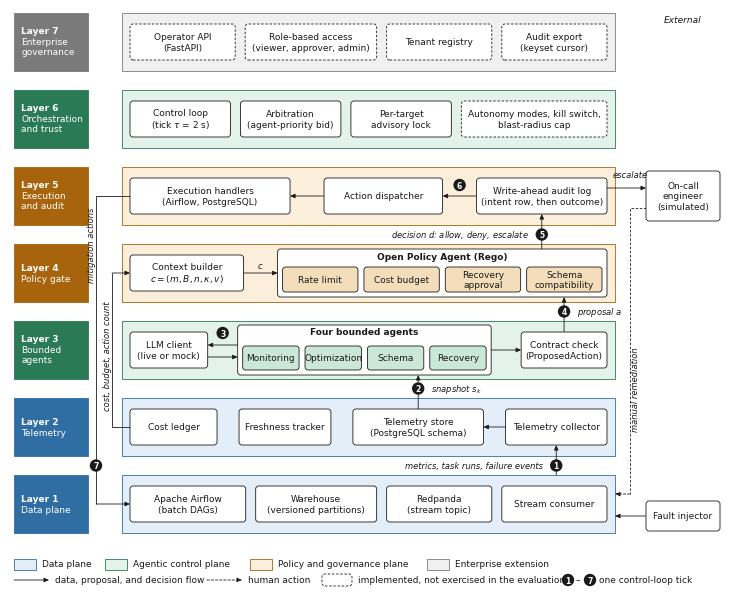

Python code for this plot: (Note: this script raises an exception after producing the figure.)
"""Draw the seven-layer architecture figure for the paper (Fig. 1).

Drawn at final print size (IEEE two-column width, 7.16 in) in the flat style of a hand-made
Visio/draw.io figure: Arial, square-ish boxes, orthogonal connectors, no gradients or shadows.
Light tints group the seven layers into the three logical planes of the base design (data plane,
agentic control plane, policy and governance plane) plus the enterprise layer; the tints stay
distinguishable in grayscale. Numbered markers trace one control-loop tick. Dashed boxes mark
components that are implemented but were not exercised in the evaluated campaign.

Usage: uv run python scripts/draw_architecture.py
Writes paper/figures/system_architecture.pdf (vector, used by the paper) and a 300-dpi PNG preview.
"""

from __future__ import annotations

import sys
from pathlib import Path

import matplotlib

matplotlib.use("Agg")
import matplotlib.pyplot as plt
from matplotlib.patches import Circle, FancyBboxPatch, Rectangle

plt.rcParams.update(
    {
        "font.family": "Arial",
        "font.size": 6.5,
        "mathtext.fontset": "custom",
        "mathtext.rm": "Arial",
        "mathtext.it": "Arial:italic",
        "pdf.fonttype": 42,
    }
)

W, H = 7.16, 5.80  # inches; IEEE \textwidth
LW = 0.6  # line width (pt)
INK = "#1A1A1A"
BAND_X0, BAND_X1 = 1.12, 6.05
ROW_X0, ROW_X1 = 1.20, 5.97
BAND_H, GAP, TOP = 0.58, 0.19, 5.76
BOX_H = 0.36
TAB_X0, TAB_W = 0.04, 0.74
EXT_X0, EXT_X1 = 6.36, 7.10
ROUND = "round,pad=0,rounding_size=0.03"

# Plane palette: light band tint, darker edge/tab colour, and a mid tint for nested boxes.
PLANES = {
    "data": ("#E4EEF8", "#2F6DA3", "#CFE0F1", "Data plane"),
    "control": ("#E3F2EA", "#2A7A56", "#CBE7D8", "Agentic control plane"),
    "policy": ("#FBEEDB", "#A8640C", "#F4DDBA", "Policy and governance plane"),
    "enterprise": ("#F0F0F0", "#7A7A7A", "#E2E2E2", "Enterprise extension"),
}
LAYER_PLANE = {
    7: "enterprise",
    6: "control",
    5: "policy",
    4: "policy",
    3: "control",
    2: "data",
    1: "data",
}
NAMES = {
    7: "Enterprise\ngovernance",
    6: "Orchestration\nand trust",
    5: "Execution\nand audit",
    4: "Policy gate",
    3: "Bounded\nagents",
    2: "Telemetry",
    1: "Data plane",
}

fig = plt.figure(figsize=(W, H))
ax = fig.add_axes((0, 0, 1, 1))
ax.set_xlim(0, W)
ax.set_ylim(0, H)
ax.axis("off")


def band_bottom(layer: int) -> float:
    """Bottom y of a layer band; layer 7 is at the top."""
    k = 7 - layer
    return TOP - (k + 1) * BAND_H - k * GAP


def mid(layer: int) -> float:
    return band_bottom(layer) + BAND_H / 2


def by(layer: int) -> float:
    return band_bottom(layer) + (BAND_H - BOX_H) / 2


def box(
    x: float,
    y: float,
    w: float,
    h: float,
    text: str = "",
    dashed: bool = False,
    bold: bool = False,
    fill: str = "white",
    edge: str = INK,
    va_top: bool = False,
) -> tuple[float, float, float, float]:
    ax.add_patch(
        FancyBboxPatch(
            (x, y),
            w,
            h,
            boxstyle=ROUND,
            facecolor=fill,
            edgecolor=edge,
            lw=LW,
            linestyle=(0, (3, 2)) if dashed else "-",
            zorder=2,
        )
    )
    if text:
        ty = y + h - 0.075 if va_top else y + h / 2
        ax.text(
            x + w / 2,
            ty,
            text,
            ha="center",
            va="center",
            linespacing=1.15,
            color=INK,
            fontweight="bold" if bold else "normal",
            zorder=3,
        )
    return x, y, w, h


def row(widths: list[float], gap: float = 0.10) -> list[tuple[float, float]]:
    """Split the band's usable width into boxes proportional to ``widths``; return (x, w)."""
    span = ROW_X1 - ROW_X0 - gap * (len(widths) - 1)
    unit = span / sum(widths)
    out, x = [], ROW_X0
    for wr in widths:
        out.append((x, wr * unit))
        x += wr * unit + gap
    return out


def arrow(points: list[tuple[float, float]], dashed: bool = False, color: str = INK) -> None:
    """Orthogonal polyline ending in a filled arrowhead."""
    ls = (0, (3, 2)) if dashed else "-"
    xs, ys = zip(*points[:-1], strict=True)
    if len(points) > 2:
        ax.plot(xs, ys, color=color, lw=LW, linestyle=ls, solid_capstyle="butt", zorder=1)
    ax.annotate(
        "",
        xy=points[-1],
        xytext=points[-2],
        zorder=1,
        arrowprops={
            "arrowstyle": "-|>,head_length=0.45,head_width=0.2",
            "lw": LW,
            "color": color,
            "linestyle": ls,
            "shrinkA": 0,
            "shrinkB": 0,
        },
    )


def label(x: float, y: float, text: str, ha: str = "left", rot: float = 0) -> None:
    ax.text(
        x,
        y,
        text,
        ha=ha,
        va="center",
        fontsize=6,
        rotation=rot,
        style="italic",
        color=INK,
        zorder=3,
    )


def step(x: float, y: float, n: int) -> None:
    """Numbered marker for one stage of the control-loop tick."""
    ax.add_patch(Circle((x, y), 0.062, facecolor=INK, edgecolor="none", zorder=4))
    ax.text(
        x,
        y - 0.004,
        str(n),
        ha="center",
        va="center",
        color="white",
        fontsize=5.5,
        fontweight="bold",
        zorder=5,
    )


# ---- layer bands with plane-coloured tabs ------------------------------------------------------
for layer, name in NAMES.items():
    tint, edge, _, _ = PLANES[LAYER_PLANE[layer]]
    y = band_bottom(layer)
    ax.add_patch(
        Rectangle(
            (BAND_X0, y), BAND_X1 - BAND_X0, BAND_H, facecolor=tint, edgecolor=edge, lw=LW, zorder=0
        )
    )
    ax.add_patch(
        Rectangle((TAB_X0, y), TAB_W, BAND_H, facecolor=edge, edgecolor=edge, lw=LW, zorder=0)
    )
    lines = 1 + name.count("\n")
    cy = y + BAND_H / 2
    ax.text(
        TAB_X0 + 0.07,
        cy + lines * 0.055,
        f"Layer {layer}",
        ha="left",
        va="center",
        color="white",
        fontweight="bold",
    )
    ax.text(
        TAB_X0 + 0.07,
        cy + lines * 0.055 - 0.065,
        name,
        ha="left",
        va="top",
        color="white",
        linespacing=1.1,
    )


def sub(layer: int) -> str:
    return PLANES[LAYER_PLANE[layer]][2]


# ---- Layer 7 -----------------------------------------------------------------------------------
for (x, w), t in zip(
    row([1, 1.25, 1, 1]),
    [
        "Operator API\n(FastAPI)",
        "Role-based access\n(viewer, approver, admin)",
        "Tenant registry",
        "Audit export\n(keyset cursor)",
    ],
    strict=True,
):
    box(x, by(7), w, BOX_H, t, dashed=True)

# ---- Layer 6 -----------------------------------------------------------------------------------
l6 = row([1, 1, 1, 1.45])
box(l6[0][0], by(6), l6[0][1], BOX_H, "Control loop\n" + r"(tick $\tau$ = 2 s)")
box(l6[1][0], by(6), l6[1][1], BOX_H, "Arbitration\n(agent-priority bid)")
box(l6[2][0], by(6), l6[2][1], BOX_H, "Per-target\nadvisory lock")
box(l6[3][0], by(6), l6[3][1], BOX_H, "Autonomy modes, kill switch,\nblast-radius cap", dashed=True)

# ---- Layer 5: handlers <- dispatcher <- write-ahead audit log ---------------------------------
hx, dx, ax5 = row([1.35, 1, 1.1], gap=0.34)
handlers = box(hx[0], by(5), hx[1], BOX_H, "Execution handlers\n(Airflow, PostgreSQL)")
dispatch = box(dx[0], by(5), dx[1], BOX_H, "Action dispatcher")
audit = box(ax5[0], by(5), ax5[1], BOX_H, "Write-ahead audit log\n(intent row, then outcome)")
arrow([(audit[0], mid(5)), (dispatch[0] + dispatch[2], mid(5))])
arrow([(dispatch[0], mid(5)), (handlers[0] + handlers[2], mid(5))])
step((audit[0] + dispatch[0] + dispatch[2]) / 2, mid(5) + 0.11, 6)

# ---- Layer 4: context builder -> OPA with four policy packs ------------------------------------
cx, ox = row([1, 2.9], gap=0.34)
ctx = box(cx[0], by(4), cx[1], BOX_H, "Context builder\n" + r"$c = (m, B, n, \kappa, v)$")
opa_y, opa_h = band_bottom(4) + 0.05, BAND_H - 0.10
opa = box(ox[0], opa_y, ox[1], opa_h, "Open Policy Agent (Rego)", va_top=True, bold=True)
packs = ["Rate limit", "Cost budget", "Recovery\napproval", "Schema\ncompatibility"]
pw = (ox[1] - 0.10 - 0.06 * 3) / 4
for i, t in enumerate(packs):
    box(ox[0] + 0.05 + i * (pw + 0.06), opa_y + 0.05, pw, 0.25, t, fill=sub(4))
arrow([(ctx[0] + ctx[2], mid(4)), (opa[0], mid(4))])
label((ctx[0] + ctx[2] + opa[0]) / 2, mid(4) + 0.07, r"$c$", ha="center")

# ---- Layer 3: LLM client <- agents -> contract check -------------------------------------------
lx, gx, kx = row([0.95, 3.1, 1.05], gap=0.30)
llm = box(lx[0], by(3), lx[1], BOX_H, "LLM client\n(live or mock)")
grp_y, grp_h = band_bottom(3) + 0.04, BAND_H - 0.08
grp = box(gx[0], grp_y, gx[1], grp_h, "")
ax.text(
    gx[0] + gx[1] / 2,
    grp_y + grp_h - 0.07,
    "Four bounded agents",
    ha="center",
    va="center",
    fontweight="bold",
    color=INK,
    zorder=3,
)
aw = (gx[1] - 0.10 - 0.06 * 3) / 4
for i, t in enumerate(["Monitoring", "Optimization", "Schema", "Recovery"]):
    box(gx[0] + 0.05 + i * (aw + 0.06), grp_y + 0.05, aw, 0.24, t, fill=sub(3))
contract = box(kx[0], by(3), kx[1], BOX_H, "Contract check\n(ProposedAction)")
arrow([(grp[0], mid(3) + 0.05), (llm[0] + llm[2], mid(3) + 0.05)])
arrow([(llm[0] + llm[2], mid(3) - 0.07), (grp[0], mid(3) - 0.07)])
arrow([(grp[0] + grp[2], mid(3)), (contract[0], mid(3))])
step((llm[0] + llm[2] + grp[0]) / 2, mid(3) + 0.17, 3)

# ---- Layer 2 -----------------------------------------------------------------------------------
l2 = row([0.9, 0.95, 1.35, 1.05], gap=0.22)
ledger = box(l2[0][0], by(2), l2[0][1], BOX_H, "Cost ledger")
box(l2[1][0], by(2), l2[1][1], BOX_H, "Freshness tracker")
store = box(l2[2][0], by(2), l2[2][1], BOX_H, "Telemetry store\n(PostgreSQL schema)")
coll = box(l2[3][0], by(2), l2[3][1], BOX_H, "Telemetry collector")
arrow([(coll[0], mid(2)), (store[0] + store[2], mid(2))])

# ---- Layer 1 -----------------------------------------------------------------------------------
l1 = row([1.1, 1.15, 1, 1])
airflow = box(l1[0][0], by(1), l1[0][1], BOX_H, "Apache Airflow\n(batch DAGs)")
box(l1[1][0], by(1), l1[1][1], BOX_H, "Warehouse\n(versioned partitions)")
box(l1[2][0], by(1), l1[2][1], BOX_H, "Redpanda\n(stream topic)")
box(l1[3][0], by(1), l1[3][1], BOX_H, "Stream consumer")

# ---- inter-layer flows (numbered: one control-loop tick) --------------------------------------
top1, top2, top3, top4 = (band_bottom(i) + BAND_H for i in (1, 2, 3, 4))
x_col = coll[0] + coll[2] / 2
arrow([(x_col, top1), (x_col, coll[1])])
label(x_col - 0.13, (top1 + band_bottom(2)) / 2, "metrics, task runs, failure events", ha="right")
step(x_col + 0.0, (top1 + band_bottom(2)) / 2, 1)

x_snap = store[0] + store[2] / 2
arrow([(x_snap, store[1] + store[3]), (x_snap, grp_y)])
label(x_snap + 0.13, (top2 + band_bottom(3)) / 2, r"snapshot $s_k$")
step(x_snap, (top2 + band_bottom(3)) / 2, 2)

x_prop = contract[0] + contract[2] / 2
arrow([(x_prop, contract[1] + contract[3]), (x_prop, opa_y)])
label(x_prop + 0.13, (top3 + band_bottom(4)) / 2, r"proposal $a$")
step(x_prop, (top3 + band_bottom(4)) / 2, 4)

x_dec = audit[0] + audit[2] / 2
arrow([(x_dec, opa_y + opa_h), (x_dec, audit[1])])
label(x_dec - 0.13, (top4 + band_bottom(5)) / 2, r"decision $d$: allow, deny, escalate", ha="right")
step(x_dec, (top4 + band_bottom(5)) / 2, 5)

# left corridors: context inputs (inner) and mitigation actions (outer)
XI, XO = 1.02, 0.86
arrow([(ledger[0], mid(2)), (XI, mid(2)), (XI, mid(4)), (ctx[0], mid(4))])
label(XI - 0.045, (mid(2) + mid(4)) / 2 - 0.05, "cost, budget, action count", ha="center", rot=90)
arrow([(handlers[0], mid(5)), (XO, mid(5)), (XO, mid(1)), (airflow[0], mid(1))])
label(XO - 0.045, (mid(4) + mid(5)) / 2 - 0.10, "mitigation actions", ha="center", rot=90)
step(XO, (mid(1) + mid(2)) / 2, 7)

# ---- external actors ---------------------------------------------------------------------------
ax.text(
    (EXT_X0 + EXT_X1) / 2, TOP - 0.02, "External", ha="center", va="top", style="italic", color=INK
)
oncall = box(EXT_X0, mid(5) - 0.25, EXT_X1 - EXT_X0, 0.50, "On-call\nengineer\n(simulated)")
arrow([(audit[0] + audit[2], mid(5) + 0.08), (oncall[0], mid(5) + 0.08)])
label((BAND_X1 + EXT_X0) / 2, mid(5) + 0.21, "escalate", ha="center")
XE = 6.20
arrow(
    [
        (oncall[0], mid(5) - 0.12),
        (XE, mid(5) - 0.12),
        (XE, mid(1) + 0.10),
        (BAND_X1, mid(1) + 0.10),
    ],
    dashed=True,
)
label(XE + 0.05, (mid(2) + mid(3)) / 2, "manual remediation", ha="center", rot=90)
inj = box(EXT_X0, mid(1) - 0.27, EXT_X1 - EXT_X0, 0.30, "Fault injector")
arrow([(inj[0], mid(1) - 0.12), (BAND_X1, mid(1) - 0.12)])

# ---- legend ------------------------------------------------------------------------------------
ly1, ly2 = 0.25, 0.09
for x, key in zip(
    (0.04, 0.95, 2.40, 4.17), ("data", "control", "policy", "enterprise"), strict=True
):
    tint, edge, _, name = PLANES[key]
    ax.add_patch(Rectangle((x, ly1 - 0.055), 0.22, 0.11, facecolor=tint, edgecolor=edge, lw=LW))
    ax.text(x + 0.28, ly1, name, va="center", color=INK)
arrow([(0.04, ly2), (0.39, ly2)])
ax.text(0.45, ly2, "data, proposal, and decision flow", va="center", color=INK)
arrow([(1.97, ly2), (2.32, ly2)], dashed=True)
ax.text(2.38, ly2, "human action", va="center", color=INK)
ax.add_patch(
    FancyBboxPatch(
        (3.12, ly2 - 0.06),
        0.30,
        0.12,
        boxstyle=ROUND,
        facecolor="white",
        edgecolor=INK,
        lw=LW,
        linestyle=(0, (3, 2)),
    )
)
ax.text(3.48, ly2, "implemented, not exercised in the evaluation", va="center", color=INK)
step(5.58, ly2, 1)
ax.text(5.66, ly2, "\u2013", va="center", color=INK)
step(5.80, ly2, 7)
ax.text(5.89, ly2, "one control-loop tick", va="center", color=INK)

out_dir = (
    Path(sys.argv[1])
    if len(sys.argv) > 1
    else (Path(__file__).resolve().parents[1] / "paper" / "figures")
)
out = out_dir / "system_architecture"
fig.savefig(out.with_suffix(".pdf"))
fig.savefig(out.with_suffix(".png"), dpi=300)
print(f"wrote {out.with_suffix('.pdf')} and .png")
